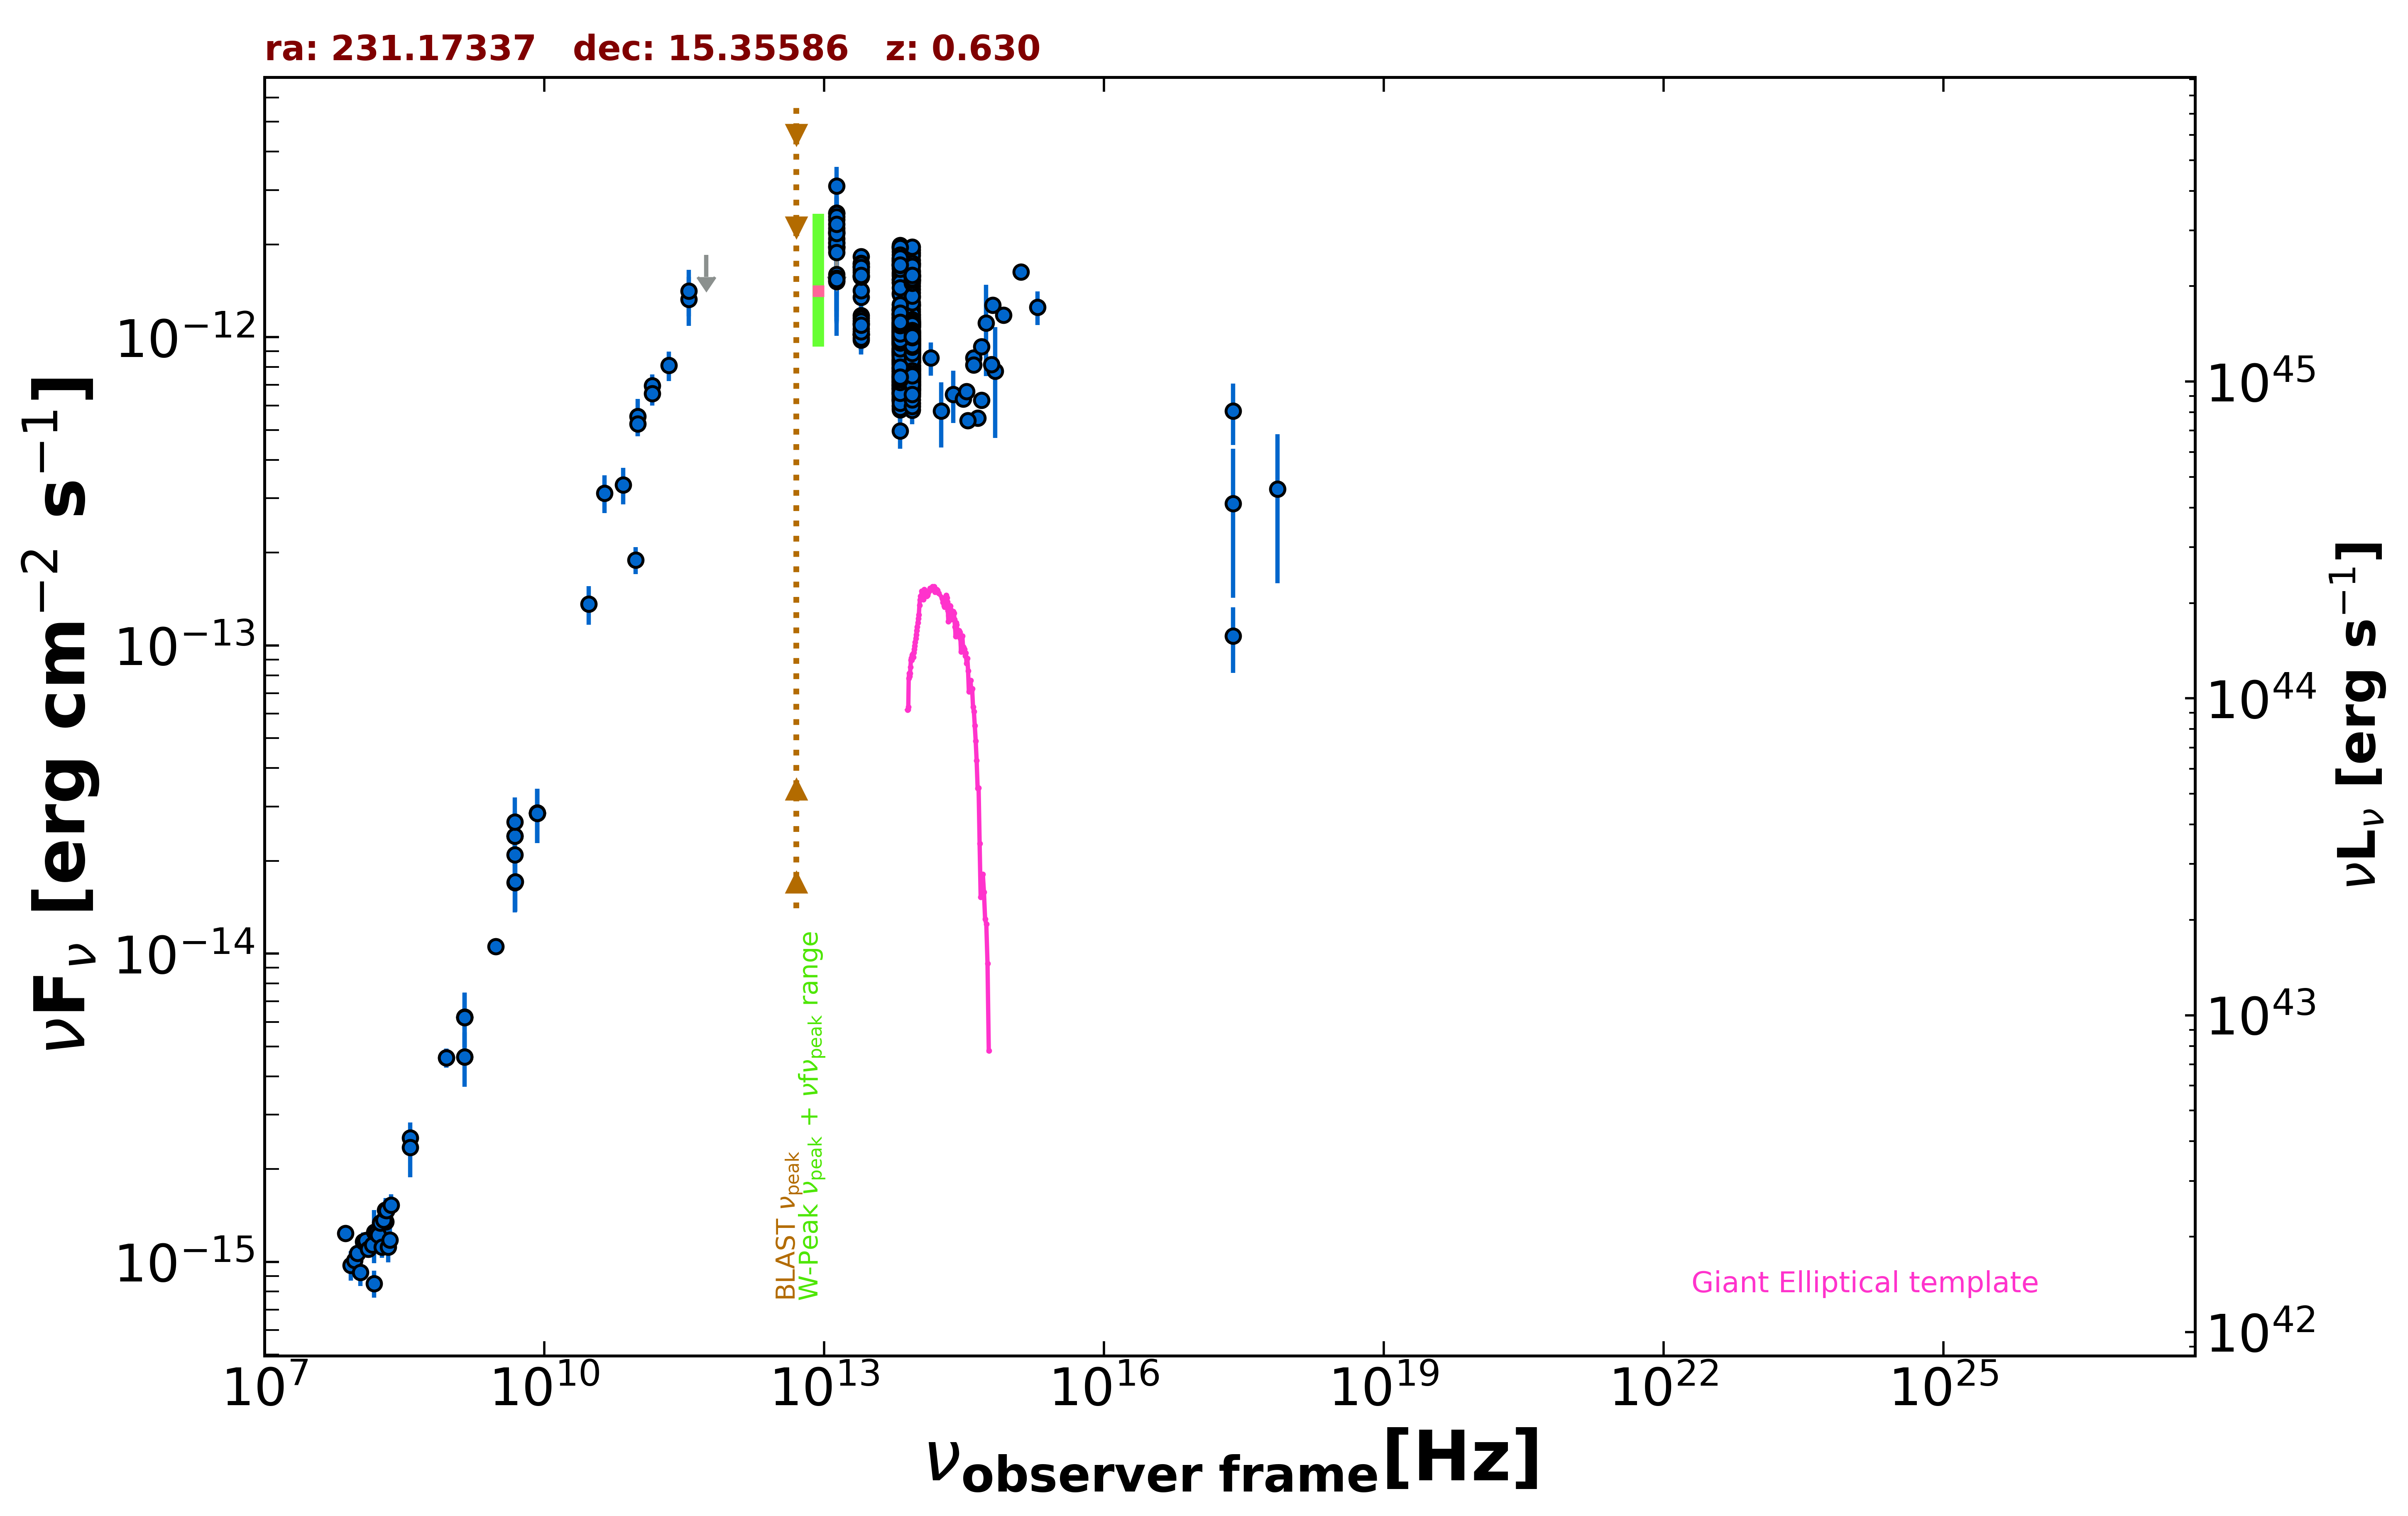

The table this chart was drawn from, first rows:
freq., flux, err_flux, MJD_start, MJD_end, flag, catalog, reference
1.400e+09, 4.624e-15, 2.000e-18, 55000, 55000, , FIRST, White et al. 1997  ApJ  475 479
1.400e+09, 6.230e-15, 1.880e-16, 55000, 55000, , NVSS, Condon et al. 1998  AJ  115  1693
8.870e+08, 4.594e-15, 3.265e-16, 55000, 55000, , RACS, Hale et al. 2021  PASA  38  e058
8.870e+08, 4.594e-15, 3.265e-16, 55000, 55000, , RACS, Hale et al. 2021  PASA  38  e058
3.000e+09, 1.054e-14, 3.500e-17, 55000, 55000, , VLASSQL, Gordon et al. 2021  ApJS  255  30
2.418e+17, 2.884e-13, 1.457e-13, 55000, 55000, , XMMSL2, Saxton et al. 2008  A&A  480  611
7.253e+17, 3.219e-13, 1.626e-13, 55000, 55000, , XMMSL2, Saxton et al. 2008  A&A  480  611
2.418e+17, 5.771e-13, 1.300e-13, 55000, 55000, , RASS, Boller et al. 2016  A&A  103  1
2.418e+17, 1.072e-13, 2.579e-14, 55000, 55000, , IPC2E, Harris et al. 1990  VizieR  IX/13/2e
1.500e+08, 8.505e-16, 8.550e-17, 55000, 55000, , TGSS150, Intema et al. 2017  A&A  598  A781
7.400e+07, 1.236e-15, 6.650e-17, 55000, 55000, , VLSSR, Lane et al. 2014  MNRAS  440 327
8.400e+09, 2.859e-14, 0.000e+00, 55000, 55000, , CRATES, Healey et al. 2007  ApJS  171  61
4.850e+09, 2.406e-14, 0.000e+00, 55000, 55000, , NORTH20, White and Becker  1992  ApJS  79  331
1.400e+09, 6.202e-15, 0.000e+00, 55000, 55000, , NORTH20, White and Becker  1992  ApJS  79  331
3.650e+08, 2.526e-15, 0.000e+00, 55000, 55000, , NORTH20, White and Becker  1992  ApJS  79  331
9.506e+10, 1.892e-13, 1.900e-14, 56977, 56977, , ALMA, Bonato et al. 2019  MNRAS  485  1188
1.000e+11, 5.536e-13, 7.605e-14, 55000, 55000, , PCCS2100, GHz The Planck Collaboration 2018  A&A  …
1.430e+11, 6.961e-13, 6.065e-14, 55000, 55000, , PCCS2143, GHz The Planck Collaboration 2018  A&A  …
3.530e+11, 1.328e-12, 2.410e-13, 55000, 55000, , PCCS2353, GHz The Planck Collaboration 2018  A&A  …
3.000e+10, 1.362e-13, 1.960e-14, 55000, 55000, , PCNT, The Planck Collaboration 2018  A&A  619 …
4.400e+10, 3.123e-13, 4.380e-14, 55000, 55000, , PCNT, The Planck Collaboration 2018  A&A  619 …
7.000e+10, 3.319e-13, 4.470e-14, 55000, 55000, , PCNT, The Planck Collaboration 2018  A&A  619 …
1.000e+11, 5.232e-13, 4.655e-14, 55000, 55000, , PCNT, The Planck Collaboration 2018  A&A  619 …
1.430e+11, 6.561e-13, 5.555e-14, 55000, 55000, , PCNT, The Planck Collaboration 2018  A&A  619 …
2.170e+11, 8.094e-13, 8.800e-14, 55000, 55000, , PCNT, The Planck Collaboration 2018  A&A  619 …
3.530e+11, 1.412e-12, 2.435e-13, 55000, 55000, , PCNT, The Planck Collaboration 2018  A&A  619 …
5.450e+11, 1.848e-12, 0.000e+00, 55000, 55000, UL, PCNT, The Planck Collaboration 2018  A&A  619 …
1.389e+14, 8.560e-13, 1.059e-13, 55000, 55000, , 2MASS, Skrutskie et al. 2006  AJ  131  1163
1.804e+14, 5.761e-13, 1.376e-13, 55000, 55000, , 2MASS, Skrutskie et al. 2006  AJ  131  1163
2.427e+14, 6.523e-13, 1.251e-13, 55000, 55000, , 2MASS, Skrutskie et al. 2006  AJ  131  1163
8.817e+13, 9.073e-13, 3.200e-15, 55000, 55000, , UNWISE, Schlafly et al. 2019  ApJS  240  30
6.517e+13, 9.583e-13, 4.500e-15, 55000, 55000, , UNWISE, Schlafly et al. 2019  ApJS  240  30
8.817e+13, 1.275e-12, 2.950e-14, 55000, 55000, , WISE, Wright et al. 2010  AJ  140  1868
6.517e+13, 1.390e-12, 3.050e-14, 55000, 55000, , WISE, Wright et al. 2010  AJ  140  1868
2.498e+13, 1.349e-12, 3.950e-14, 55000, 55000, , WISE, Wright et al. 2010  AJ  140  1868
1.363e+13, 1.959e-12, 1.155e-13, 55000, 55000, , WISE, Wright et al. 2010  AJ  140  1868
8.817e+13, 9.613e-13, 3.630e-14, 56694, 56694, , NEOWISE, Mainzer et al. 2014  ApJ  792  30
6.517e+13, 1.076e-12, 6.050e-14, 56694, 56694, , NEOWISE, Mainzer et al. 2014  ApJ  792  30
8.817e+13, 9.684e-13, 3.580e-14, 56694, 56694, , NEOWISE, Mainzer et al. 2014  ApJ  792  30
6.517e+13, 9.896e-13, 4.455e-14, 56694, 56694, , NEOWISE, Mainzer et al. 2014  ApJ  792  30
8.817e+13, 1.056e-12, 4.300e-14, 56694, 56694, , NEOWISE, Mainzer et al. 2014  ApJ  792  30
6.517e+13, 1.078e-12, 4.800e-14, 56694, 56694, , NEOWISE, Mainzer et al. 2014  ApJ  792  30
8.817e+13, 9.231e-13, 3.655e-14, 56693, 56693, , NEOWISE, Mainzer et al. 2014  ApJ  792  30
6.517e+13, 9.796e-13, 5.775e-14, 56693, 56693, , NEOWISE, Mainzer et al. 2014  ApJ  792  30
8.817e+13, 8.544e-13, 4.330e-14, 56694, 56694, , NEOWISE, Mainzer et al. 2014  ApJ  792  30
6.517e+13, 1.008e-12, 5.090e-14, 56694, 56694, , NEOWISE, Mainzer et al. 2014  ApJ  792  30
8.817e+13, 8.840e-13, 3.585e-14, 56694, 56694, , NEOWISE, Mainzer et al. 2014  ApJ  792  30
6.517e+13, 9.312e-13, 4.460e-14, 56694, 56694, , NEOWISE, Mainzer et al. 2014  ApJ  792  30
8.817e+13, 9.578e-13, 3.970e-14, 56694, 56694, , NEOWISE, Mainzer et al. 2014  ApJ  792  30
6.517e+13, 1.094e-12, 4.700e-14, 56694, 56694, , NEOWISE, Mainzer et al. 2014  ApJ  792  30
8.817e+13, 9.747e-13, 3.395e-14, 56693, 56693, , NEOWISE, Mainzer et al. 2014  ApJ  792  30
6.517e+13, 1.047e-12, 4.700e-14, 56693, 56693, , NEOWISE, Mainzer et al. 2014  ApJ  792  30
8.817e+13, 9.738e-13, 3.385e-14, 56694, 56694, , NEOWISE, Mainzer et al. 2014  ApJ  792  30
6.517e+13, 8.918e-13, 4.765e-14, 56694, 56694, , NEOWISE, Mainzer et al. 2014  ApJ  792  30
8.817e+13, 1.033e-12, 3.920e-14, 56694, 56694, , NEOWISE, Mainzer et al. 2014  ApJ  792  30
6.517e+13, 1.094e-12, 5.650e-14, 56694, 56694, , NEOWISE, Mainzer et al. 2014  ApJ  792  30
8.817e+13, 8.759e-13, 3.310e-14, 56693, 56693, , NEOWISE, Mainzer et al. 2014  ApJ  792  30
6.517e+13, 1.158e-12, 4.600e-14, 56693, 56693, , NEOWISE, Mainzer et al. 2014  ApJ  792  30
8.817e+13, 9.855e-13, 3.700e-14, 56694, 56694, , NEOWISE, Mainzer et al. 2014  ApJ  792  30
6.517e+13, 1.004e-12, 5.065e-14, 56694, 56694, , NEOWISE, Mainzer et al. 2014  ApJ  792  30
... 683 more rows
